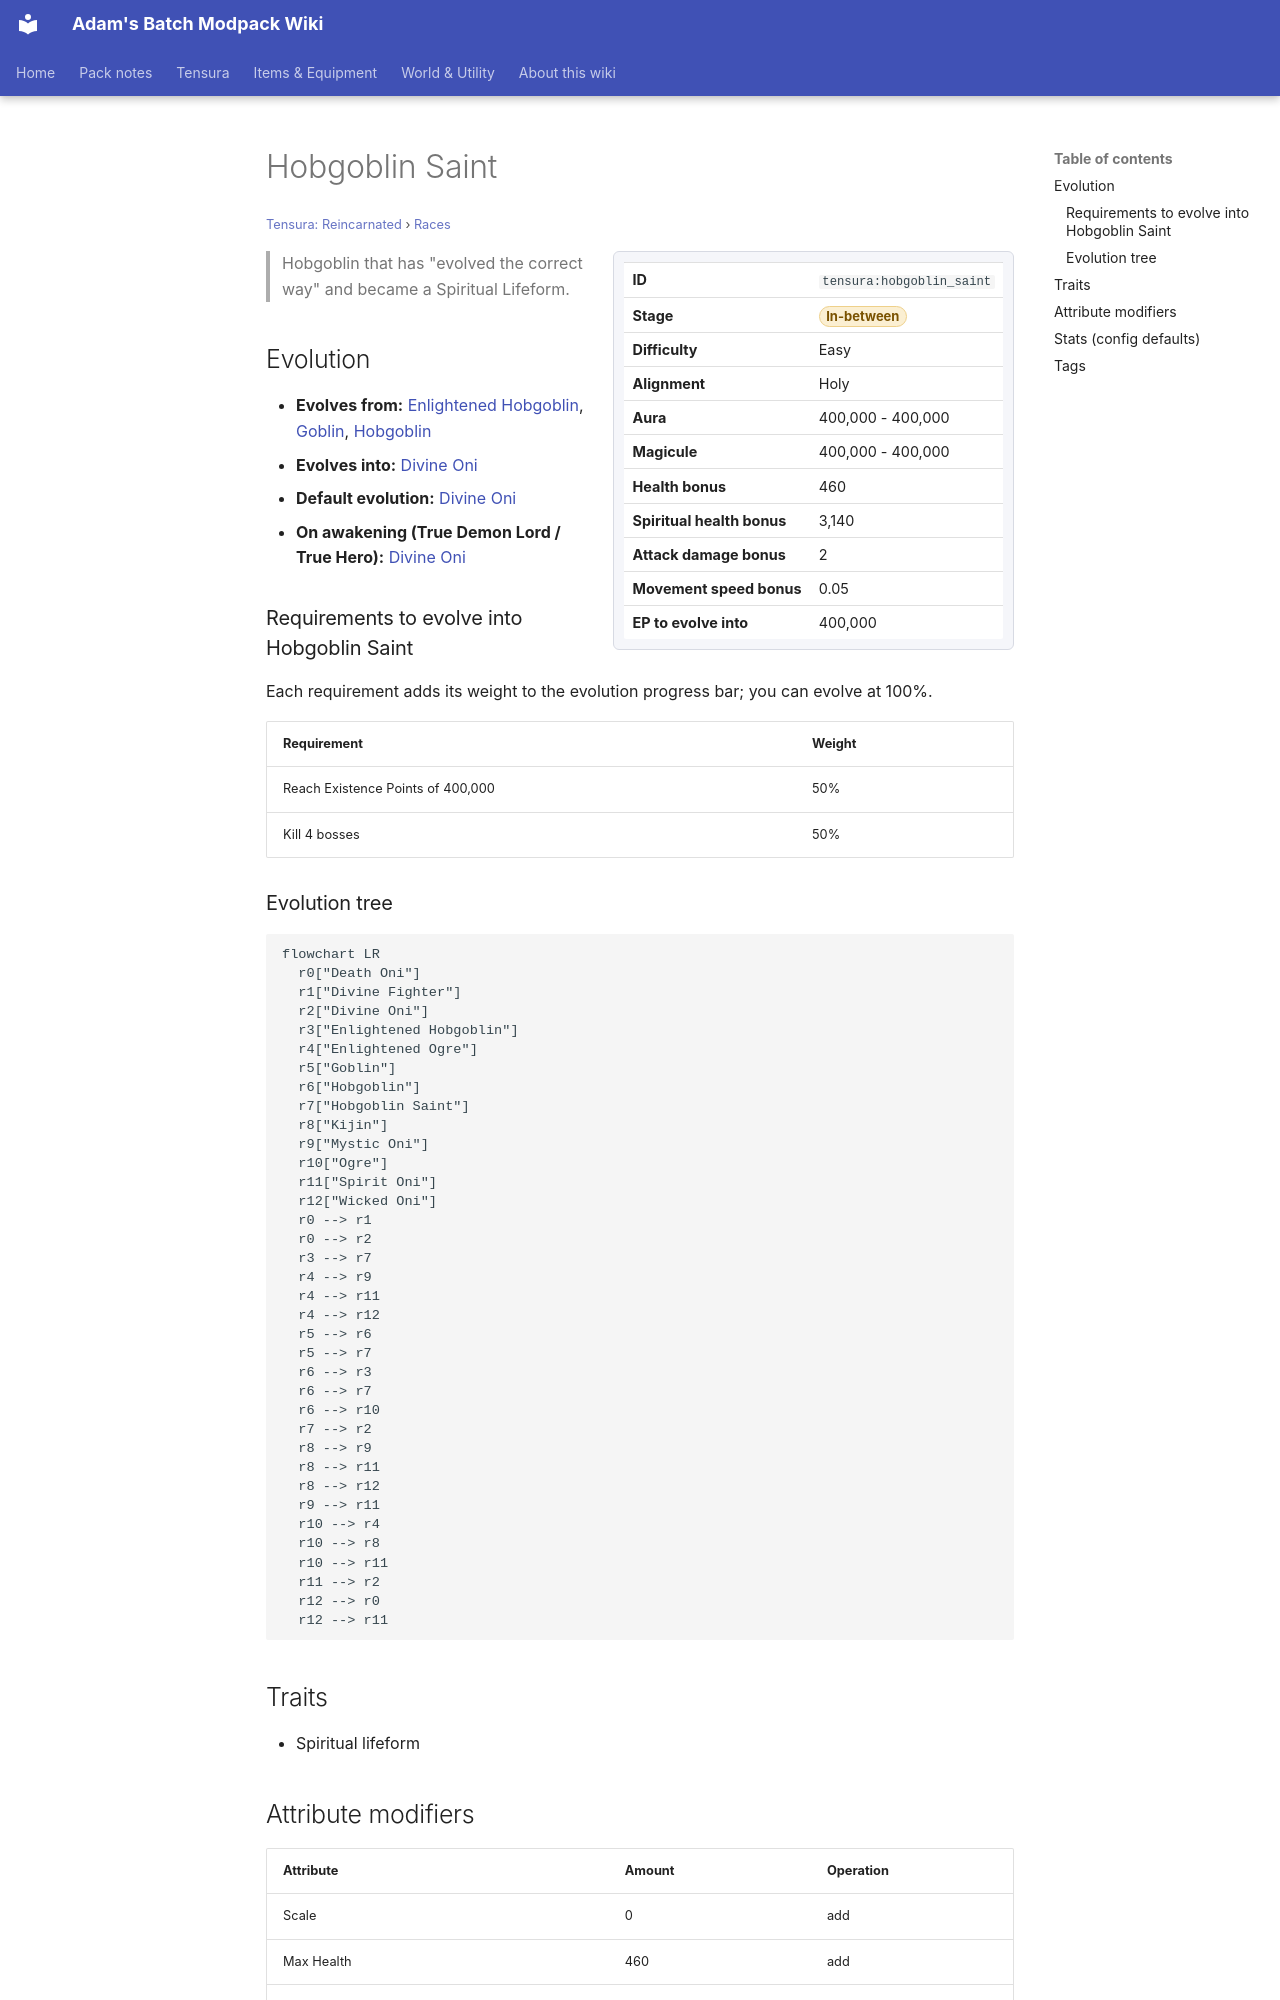

repository: Proteus-Nell/Adams-Batch-MC-Modpack-Wiki · page: tensura-reincarnated/races/hobgoblin-saint/index.html · generator: mkdocs

# Hobgoblin Saint

<small>[Tensura: Reincarnated](../index.md) &rsaquo; [Races](index.md)</small>

<div class="infobox" markdown>

| | |
|---|---|
| **ID** | `tensura:hobgoblin_saint` |
| **Stage** | <span class="stage stage-in-between">In-between</span> |
| **Difficulty** | Easy |
| **Alignment** | Holy |
| **Aura** | 400,000 - 400,000 |
| **Magicule** | 400,000 - 400,000 |
| **Health bonus** | 460 |
| **Spiritual health bonus** | 3,140 |
| **Attack damage bonus** | 2 |
| **Movement speed bonus** | 0.05 |
| **EP to evolve into** | 400,000 |

</div>

> Hobgoblin that has "evolved the correct way" and became a Spiritual Lifeform.

## Evolution

- **Evolves from:** [Enlightened Hobgoblin](enlightened-hobgoblin.md), [Goblin](goblin.md), [Hobgoblin](hobgoblin.md)
- **Evolves into:** [Divine Oni](divine-oni.md)
- **Default evolution:** [Divine Oni](divine-oni.md)
- **On awakening (True Demon Lord / True Hero):** [Divine Oni](divine-oni.md)

### Requirements to evolve into Hobgoblin Saint

Each requirement adds its weight to the evolution progress bar; you can evolve at 100%.

| Requirement | Weight |
|---|---|
| Reach Existence Points of 400,000 | 50% |
| Kill 4 bosses | 50% |

### Evolution tree

```mermaid
flowchart LR
  r0["Death Oni"]
  r1["Divine Fighter"]
  r2["Divine Oni"]
  r3["Enlightened Hobgoblin"]
  r4["Enlightened Ogre"]
  r5["Goblin"]
  r6["Hobgoblin"]
  r7["Hobgoblin Saint"]
  r8["Kijin"]
  r9["Mystic Oni"]
  r10["Ogre"]
  r11["Spirit Oni"]
  r12["Wicked Oni"]
  r0 --> r1
  r0 --> r2
  r3 --> r7
  r4 --> r9
  r4 --> r11
  r4 --> r12
  r5 --> r6
  r5 --> r7
  r6 --> r3
  r6 --> r7
  r6 --> r10
  r7 --> r2
  r8 --> r9
  r8 --> r11
  r8 --> r12
  r9 --> r11
  r10 --> r4
  r10 --> r8
  r10 --> r11
  r11 --> r2
  r12 --> r0
  r12 --> r11
```

## Traits

- Spiritual lifeform

## Attribute modifiers

| Attribute | Amount | Operation |
|---|---|---|
| Scale | 0 | add |
| Max Health | 460 | add |
| Max Spiritual Health | 3,140 | add |
| Attack Damage | 2 | add |
| Attack Speed | 0.5 | add |
| Knockback Resistance | 0.1 | add |
| Movement Speed | 0.05 | add |
| Swim Speed Multiplier | 0.5 | add |
